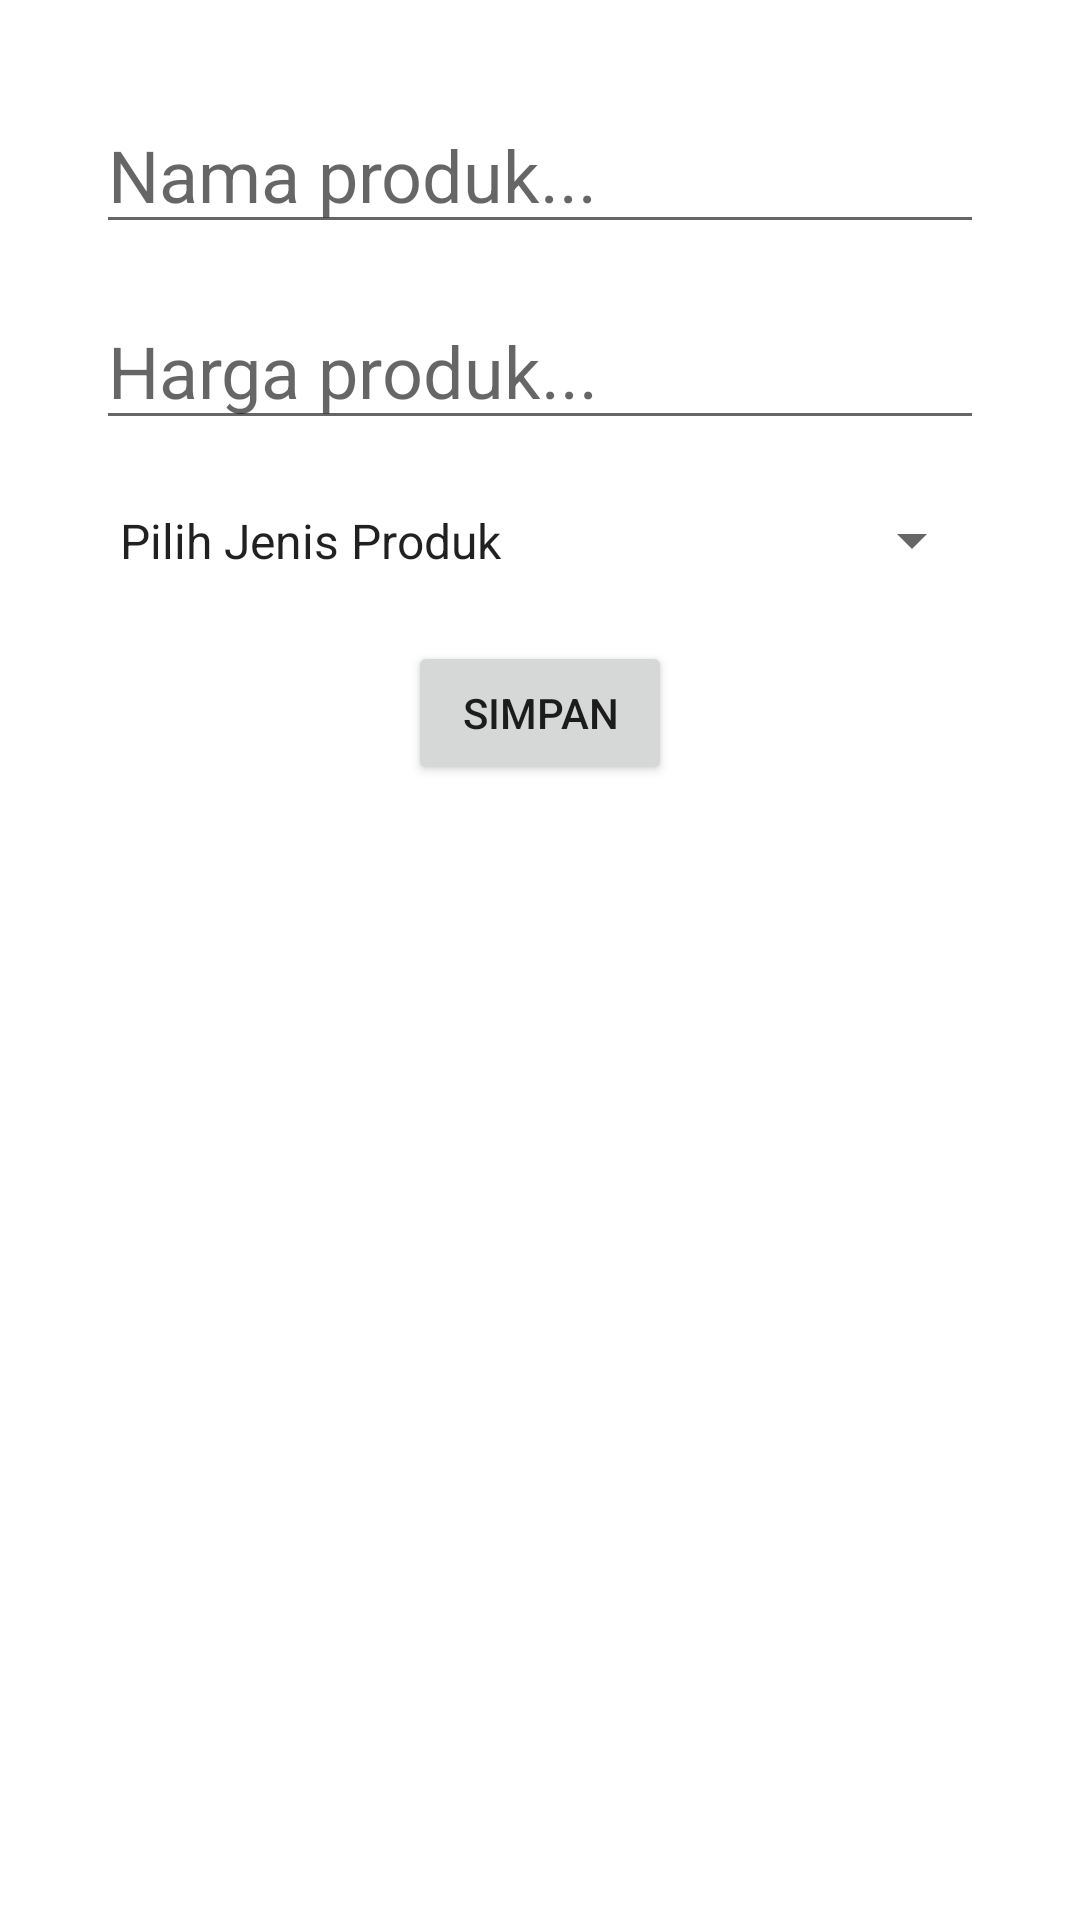

Layout XML and referenced resources for this Android screen:
<!-- AndroidManifest.xml: application theme Theme.UKLCashierApp -->
<!-- res/layout/activity_edit_item.xml -->
<?xml version="1.0" encoding="utf-8"?>
<LinearLayout xmlns:android="http://schemas.android.com/apk/res/android"
    xmlns:app="http://schemas.android.com/apk/res-auto"
    xmlns:tools="http://schemas.android.com/tools"
    android:layout_width="match_parent"
    android:layout_height="match_parent"
    tools:context=".activity.EditItemActivity"
    android:orientation="vertical"
    android:padding="32dp">

    <EditText
        android:id="@+id/namaProduk"
        android:layout_width="match_parent"
        android:layout_height="wrap_content"
        android:hint="Nama produk..."
        android:textSize="24sp" />
    <EditText
        android:id="@+id/hargaProduk"
        android:layout_width="match_parent"
        android:layout_height="wrap_content"
        android:hint="Harga produk..."
        android:layout_marginTop="16dp"
        android:textSize="24sp"
        android:inputType="number"/>
    <Spinner
        android:id="@+id/pilihTipe"
        android:layout_width="match_parent"
        android:layout_height="35dp"
        android:layout_marginTop="16dp"
        android:entries="@array/jenis_array" />

    <Button
        android:id="@+id/simpan"
        android:layout_width="wrap_content"
        android:layout_height="wrap_content"
        android:layout_gravity="center"
        android:text="simpan"
        android:layout_marginTop="16dp"/>

</LinearLayout>
<!-- resources referenced by this layout -->
<resources>
  <string-array name="jenis_array">
          <item>Pilih Jenis Produk</item>
          <item>Makanan</item>
          <item>Minuman</item>
      </string-array>
  <style name="Theme.UKLCashierApp" parent="Theme.MaterialComponents.DayNight.DarkActionBar">
          
          <item name="colorPrimary">@color/purple_500</item>
          <item name="colorPrimaryVariant">@color/purple_700</item>
          <item name="colorOnPrimary">@color/white</item>
          
          <item name="colorSecondary">@color/teal_200</item>
          <item name="colorSecondaryVariant">@color/teal_700</item>
          <item name="colorOnSecondary">@color/black</item>
          
          <item name="android:statusBarColor">?attr/colorPrimaryVariant</item>
          
      </style>
  <color name="purple_500">#FF6200EE</color>
  <color name="purple_700">#FF3700B3</color>
  <color name="white">#FFFFFFFF</color>
  <color name="teal_200">#FF03DAC5</color>
  <color name="teal_700">#FF018786</color>
  <color name="black">#FF000000</color>
</resources>
